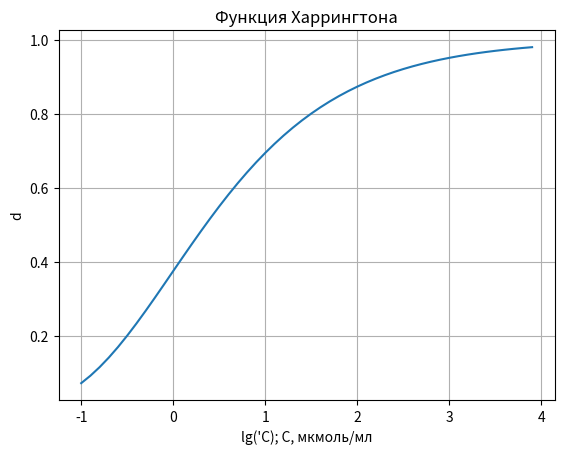

This chart was generated by the following Python code:
import math

import matplotlib.pyplot as plt


class Harrington:

    def __init__(self):
        # self.health = _health  # Ссылка на родителя
        self.h_good = -math.log(math.log(1 / 0.80))  # Хороший результат по Харрингтону b_0 + b_1*y_good = h_good (1)
        self.y_good = 0  # Назначаем "хороший" параметр d = 0.8
        self.h_bad = -math.log(math.log(1 / 0.20))  # Плохой результат по Харрингтону b_0 + b_1 * y_bad = h_bad (2)
        self.y_bad = 0  # Назначаем "плохой" параметр d = 0.2
        self.b_0: float = 0  # Первый коэффициент в уравнении Харрингтона
        self.b_1: float = 0  # Второй коэффициент в уравнении Харрингтона
        self.d: float = 0  # Частная функция желательности Харрингтона для параметра y

    def calc(self, y_good: float, y_bad: float, y: float):
        self.b_1 = (self.h_good - self.h_bad) / (y_good - y_bad)  # Считаем b_1 из уравнений (1) и (2)
        self.b_0 = self.h_good - self.b_1 * y_good  # Считаем b_0 из уравнений (1) и (2)
        self.d = math.exp(-math.exp(-(self.b_0 + self.b_1 * y)))  # Считаем d по Ахназаровой с.207
        return self.d


if __name__ == '__main__':
    harrington = Harrington()


    def float_range(start, stop, step):
        current = start
        while current < stop:
            yield current
            current += step


    start = -1.0
    stop = 4.0
    step = 0.1
    x_list = []
    y_list = []

    for value in float_range(start, stop, step):
        x_list.append(value)

    for y1 in x_list:
        y = harrington.calc(1.5, -0.5, y1)
        y_list.append(y)

    plt.plot(x_list, y_list)
    plt.grid(True)
    plt.xlabel("lg('C); C, мкмоль/мл")
    plt.ylabel('d')
    plt.title('Функция Харрингтона')

    plt.show()
